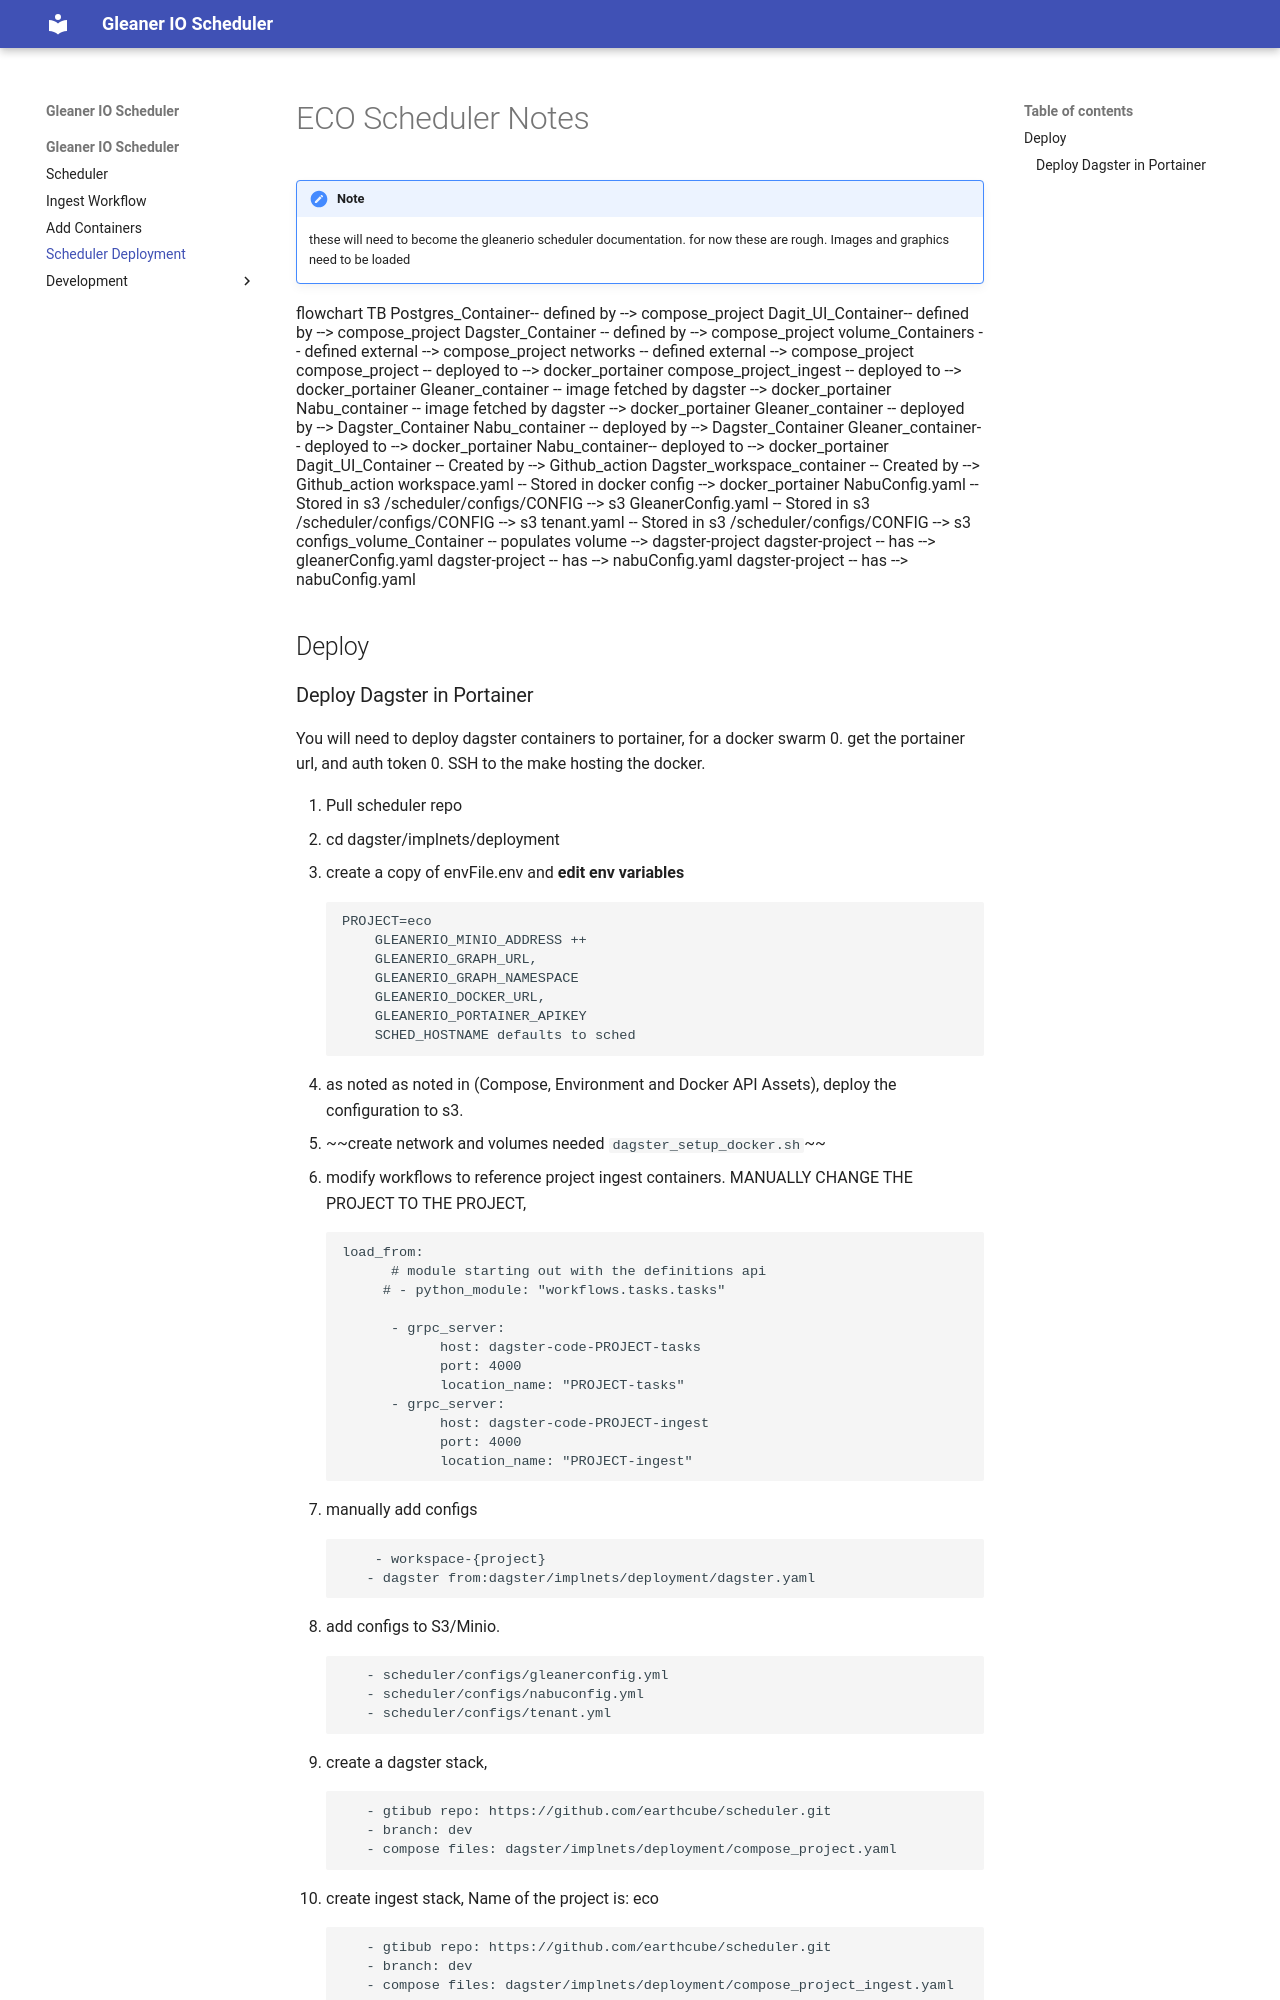

repository: earthcube/scheduler · page: eco_deploy/index.html · generator: mkdocs

# ECO Scheduler Notes

!!! Note
    these will need to become the gleanerio scheduler documentation. 
    for now these are rough. Images and graphics need to be loaded

```mermaid
flowchart TB
Postgres_Container-- defined by --> compose_project
Dagit_UI_Container-- defined by --> compose_project
Dagster_Container  -- defined by --> compose_project
volume_Containers -- defined external --> compose_project
networks -- defined external --> compose_project 
compose_project -- deployed to --> docker_portainer
compose_project_ingest -- deployed to --> docker_portainer

Gleaner_container -- image  fetched by dagster --> docker_portainer
Nabu_container -- image  fetched by dagster --> docker_portainer

Gleaner_container -- deployed by --> Dagster_Container
Nabu_container -- deployed by --> Dagster_Container

Gleaner_container--  deployed to --> docker_portainer
Nabu_container--  deployed to --> docker_portainer

Dagit_UI_Container -- Created by --> Github_action
Dagster_workspace_container -- Created by --> Github_action

workspace.yaml -- Stored in docker config  --> docker_portainer

NabuConfig.yaml -- Stored in s3 /scheduler/configs/CONFIG --> s3
GleanerConfig.yaml -- Stored in s3 /scheduler/configs/CONFIG --> s3
tenant.yaml -- Stored in s3 /scheduler/configs/CONFIG --> s3

configs_volume_Container -- populates volume --> dagster-project
dagster-project -- has --> gleanerConfig.yaml
dagster-project -- has --> nabuConfig.yaml
dagster-project -- has --> nabuConfig.yaml
```

## Deploy
